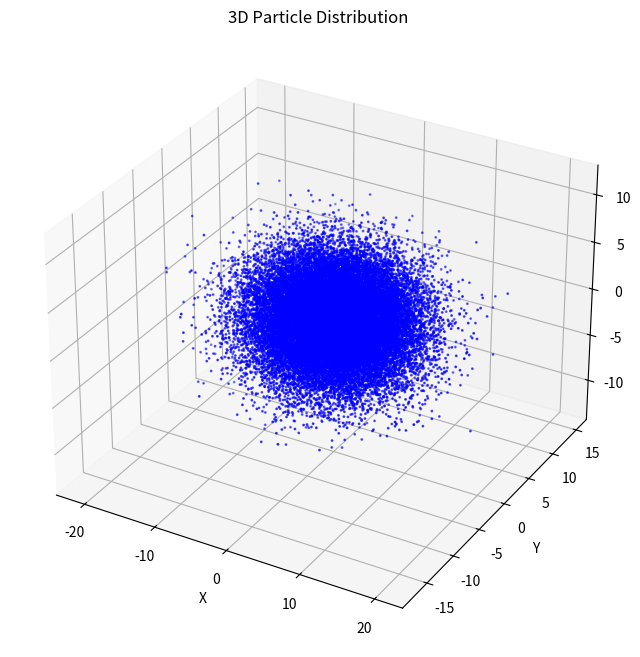
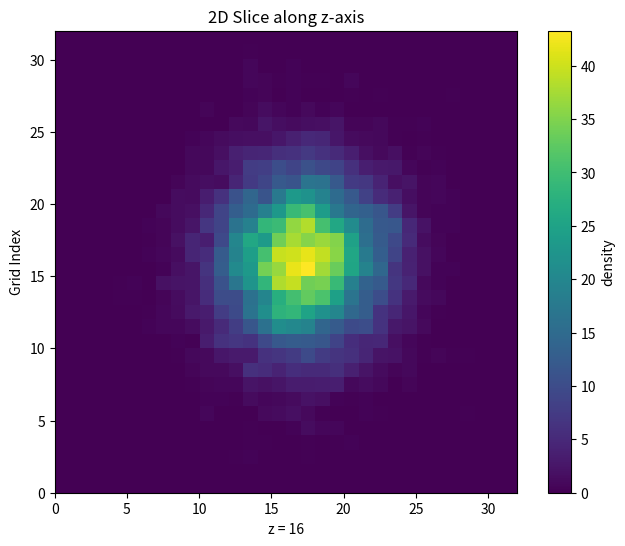
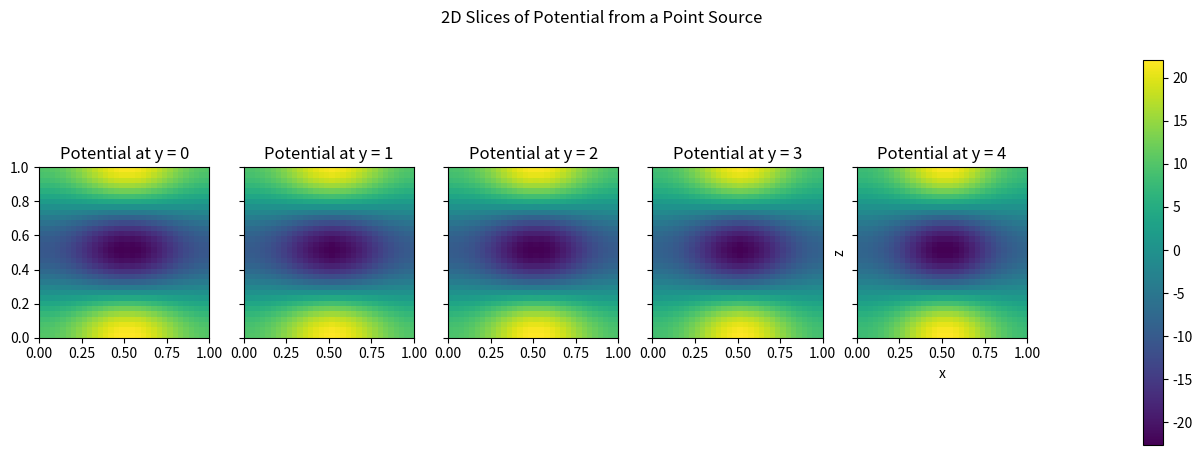
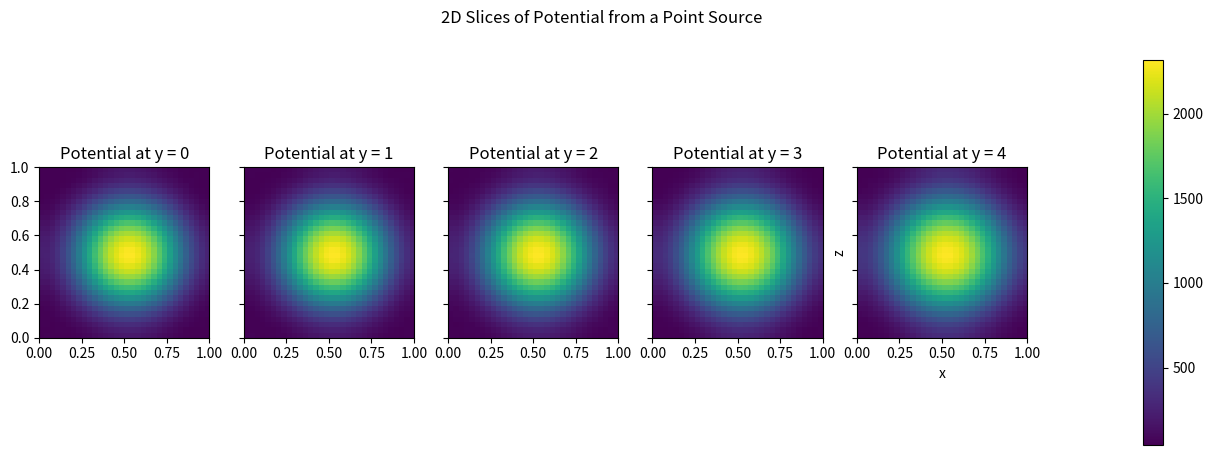
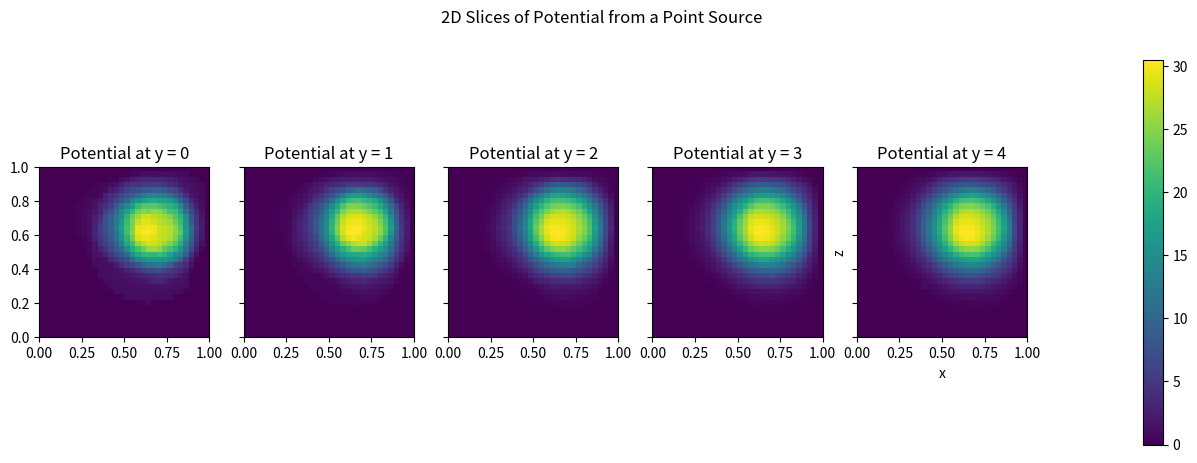

These charts were generated, in order, by the following Python code:
import numpy as np
import matplotlib.pyplot as plt
from matplotlib import colors
from scipy.fft import fftn, ifftn
from mpl_toolkits.mplot3d import Axes3D

# PARTICLE DISTRIBUTION
def distribute_particles(center, a, ba, ca, num_particles=32**3):
    '''
        The function returns a 3D multivariate Gaussian distribution of particles of a given number. 

        Parameters:
        center: center of the distribution
        a: semi-major axis
        ba: axis ratio b/a
        ca: axis ratio c/a
        num_particles: number of particles in the distribution 

        Returns:
        A 3D multivariate Gaussian distribution of particles of a given number
    '''
    sigma = np.diag([a**2, (ba * a)**2, (ca * a)**2])
    coords = np.random.multivariate_normal(center, sigma, num_particles)
    
    return coords[:,0], coords[:,1], coords[:,2]

center = (0, 0, 0)  
a = 5
ba = 0.7
ca = 0.6
x, y, z = distribute_particles(center, a, ba, ca)

fig = plt.figure(figsize=(10, 8))
ax = fig.add_subplot(111, projection='3d')
ax.scatter(x, y, z, s=1, c='b', marker='o')

ax.set_xlabel('X')
ax.set_ylabel('Y')
ax.set_zlabel('Z')
ax.set_title('3D Particle Distribution')

#plt.show()

# COMPUTING DENSITY FIELD
particles = np.column_stack([x,y,z])

def compute_density_field(particles, grid_res=32):
    '''
        The function returns the density field of the particles.

        Parameters:
        particles: the particles
        grid_res: the resolution of the grid

        Returns:
        The density field of the particles.
    '''

    min_coords = particles.min(axis=0) - 0.5  
    max_coords = particles.max(axis=0) + 0.5
    cell_size = (max_coords - min_coords) / grid_res
    
    density = np.zeros((grid_res, grid_res, grid_res))
    
    cell_particle_map = {}
    
    # Created map to compute computations, created a map of "relevant particles" so the distance is not computed for particles far off
    for p in particles:
        particle_min = p - 0.5
        particle_max = p + 0.5

        cell_min_idx = np.floor((particle_min - min_coords) / cell_size).astype(int)
        cell_max_idx = np.ceil((particle_max - min_coords) / cell_size).astype(int)

        for i in range(cell_min_idx[0], cell_max_idx[0]):
            for j in range(cell_min_idx[1], cell_max_idx[1]):
                for k in range(cell_min_idx[2], cell_max_idx[2]):
                    if (i, j, k) not in cell_particle_map:
                        cell_particle_map[(i, j, k)] = []
                    cell_particle_map[(i, j, k)].append(p)
                    
    for i in range(grid_res):
        for j in range(grid_res):
            for k in range(grid_res):
                cell_min = min_coords + cell_size * np.array([i, j, k])
                cell_max = cell_min + cell_size
                
                relevant_particles = cell_particle_map.get((i, j, k), [])
                for p in relevant_particles:
                    particle_min = p - 0.5
                    particle_max = p + 0.5
                    
                    overlap_min = np.maximum(cell_min, particle_min)
                    overlap_max = np.minimum(cell_max, particle_max)
                    overlap_size = np.maximum(0, overlap_max - overlap_min)
                    overlap_volume = overlap_size[0] * overlap_size[1] * overlap_size[2]
                    
                    density[i, j, k] += overlap_volume
                    
    return density

density_field = compute_density_field(particles)

def plot_2d_slice(phi, name, axis='z', slice_index=None):
    """
    Plot a 2D slice of the 3D quantity.
    
    Parameters:
    - phi: 3D numpy array of quantity values.
    - axis: The axis to take the slice along ('x', 'y', or 'z').
    - slice_index: The index of the slice along the chosen axis. If None, it defaults to the middle of the grid.
    """
    N = phi.shape[0]
    
    if slice_index is None:
        slice_index = N // 2
    
    if axis == 'x':
        slice_2d = phi[slice_index, :, :]
    elif axis == 'y':
        slice_2d = phi[:, slice_index, :]
    elif axis == 'z':
        slice_2d = phi[:, :, slice_index]
    else:
        raise ValueError("Invalid axis. Choose 'x', 'y', or 'z'.")
    
    plt.figure(figsize=(8, 6))
    plt.imshow(slice_2d, extent=[0, N, 0, N], origin='lower', cmap='viridis')
    plt.colorbar(label=name)
    plt.xlabel(f'{axis} = {slice_index}')
    plt.ylabel('Grid Index')
    plt.title(f'2D Slice along {axis}-axis')
    plt.show()

    return 

plot_2d_slice(density_field, 'density', 'z')

# SOLVING THE POISSON EQUATION
def solve_poisson_fft(density_field):
    '''
    The function returns the potential of the density field by solving the Poisson equation using the FFT.

    Parameters:
    density_field: the density field

    Returns:
    The potential of the density field. 
    '''
    N = density_field.shape[0]

    # Creating the grid and frequencies
    kx, ky, kz = np.meshgrid(np.fft.fftfreq(N), np.fft.fftfreq(N), np.fft.fftfreq(N), indexing='ij')

    # Avoid division by zero
    denominator = np.where(np.cos(2*np.pi*kx) - 1 == 0, 1, (np.cos(2*np.pi*kx) - 1) * (kx**2 + ky**2 + kz**2))

    # Fourier transform of the density field
    rho_hat = np.fft.fftn(np.fft.ifftshift(density_field))

    # Solving the Poisson equation in Fourier space
    phi_hat = 4 * np.pi * rho_hat / denominator

    # Inverse Fourier transform with proper shifting
    phi = np.fft.ifftshift(np.fft.ifftn(phi_hat).real)

    return phi

def delta_source(N): 
    '''
        The function returns a delta source at the center of the grid.

        Parameters:
        N: the number of grid points

        Returns:
        A delta source at the center of the grid.
    '''
    delta_source = np.zeros((N, N, N))
    delta_source[N//2, N//2, N//2] = 1
    return delta_source 

def plot_slices_2d(potential, N):
    """
    Plot 2D slices of the potential along the y-axis.

    Parameters:
    potential: 3D potential array
    N: Size of the potential array

    Returns:
    None (plots the 2D slices)
    """
    fig, axs = plt.subplots(1, N, figsize=(15, 5), sharey=True)
    for i in range(N):
        im = axs[i].imshow(potential[:, i, :], extent=(0, 1, 0, 1), origin='lower')  # Hard-coded L = 1.0
        axs[i].set_title(f'Potential at y = {i}')

    fig.suptitle('2D Slices of Potential from a Point Source')
    plt.xlabel('x')
    plt.ylabel('z')

    # Add colorbar
    cbar = fig.colorbar(im, ax=axs, orientation='vertical', fraction=0.05, pad=0.1)

    plt.show()

def plot_potential_vs_radius(phi):
    N = phi.shape[0]
    center = N // 2

    x, y, z = np.indices((N, N, N)) - center
    r = np.sqrt(x**2 + y**2 + z**2)

    r_flat = r.flatten()
    phi_flat = phi.flatten()

    unique_r = np.unique(r_flat)
    average_phi = np.array([phi_flat[r_flat == radius].mean() for radius in unique_r])

    # Plotting
    plt.figure(figsize=(8, 6))
    plt.plot(unique_r, average_phi, marker='o')
    #plt.plot(unique_r, 1 / unique_r, label='1/r', color='red')
    plt.xlabel('Radius (r)')
    plt.ylabel('Average Potential (phi)')
    plt.title('Average Potential vs. Radius')
    plt.grid(True)
    plt.show()

#solving the Poisson equation for a delta source
point_source = delta_source(32)
phi_point_source = solve_poisson_fft(point_source)
plot_slices_2d(phi_point_source,5)

def green_function(N):
    '''
        The function returns the Green's function.

        Parameters:
        N: the number of grid points

        Returns:
        The Green's function.
    '''
    
    x = np.linspace(-N/2, N/2, N, endpoint=False)
    y = np.linspace(-N/2, N/2, N, endpoint=False)
    z = np.linspace(-N/2, N/2, N, endpoint=False)
    X, Y, Z = np.meshgrid(x, y, z, indexing='ij')

    r = np.sqrt(X**2 + Y**2 + Z**2)
    r[N//2, N//2, N//2] = 1
    g = np.where(r <= N//2, 1/r, 0) 
    g[0,0,0] = 1 
    return g


def green_function(N, center=(0, 0, 0)):
    '''
    The function returns the Green's function.

    Parameters:
    N: the number of grid points
    center: the center of the Green's function

    Returns:
    The Green's function.
    '''
    x = np.linspace(-N/2, N/2, N, endpoint=True)
    y = np.linspace(-N/2, N/2, N, endpoint=False)
    z = np.linspace(-N/2, N/2, N, endpoint=False)
    X, Y, Z = np.meshgrid(x, y, z, indexing='ij')

    r = np.sqrt((X - center[0])**2 + (Y - center[1])**2 + (Z - center[2])**2)
    r[N//2, N//2, N//2] = 1
    g = np.where(r <= N//2, 1/r, 0) 
    g[0, 0, 0] = 1 
    return g

def solve_poisson_green(density, g):
    '''
    The function returns the potential of the density field by solving the Poisson equation using the Green's function.

    Parameters:
    density: the density field
    g: the Green's function

    Returns:
    The potential of the density field. 
    '''
    density_hat = fftn(np.fft.ifftshift(density))
    g_hat = fftn(np.fft.ifftshift(g))

    phi_hat = density_hat * g_hat

    phi = np.fft.fftshift(ifftn(phi_hat).real)
    return phi

def adapt_to_isolated_system(density, N):
    '''
    Adapt the density field for an isolated system using only one-quarter of the available mesh points.

    Parameters:
    density: the density field
    N: the number of grid points

    Returns:
    The adapted density field for an isolated system.
    The centered green's function
    '''
    density_isolated = np.zeros_like(density)

    #Use only one-quarter of the available mesh points (bottom left-hand corner)
    density_isolated[:N//2, :N//2, :N//2] = density[:N//2, :N//2, :N//2]

    g_centered = green_function(N, center=(N//4, N//4, N//4))

    return density_isolated, g_centered

N=32
g = green_function(N)
# Solve the Poisson equation for the original density field
potential_original = solve_poisson_green(density_field, g)

# Plot the original potential
plot_slices_2d(potential_original, 5)

# Adapt the density field for an isolated system
density_isolated, g_centered = adapt_to_isolated_system(density_field, N)

# Solve the Poisson equation for the isolated system
potential_isolated = solve_poisson_green(density_isolated, g_centered)

# Plot the potential for the isolated system
plot_slices_2d(potential_isolated, 5)
